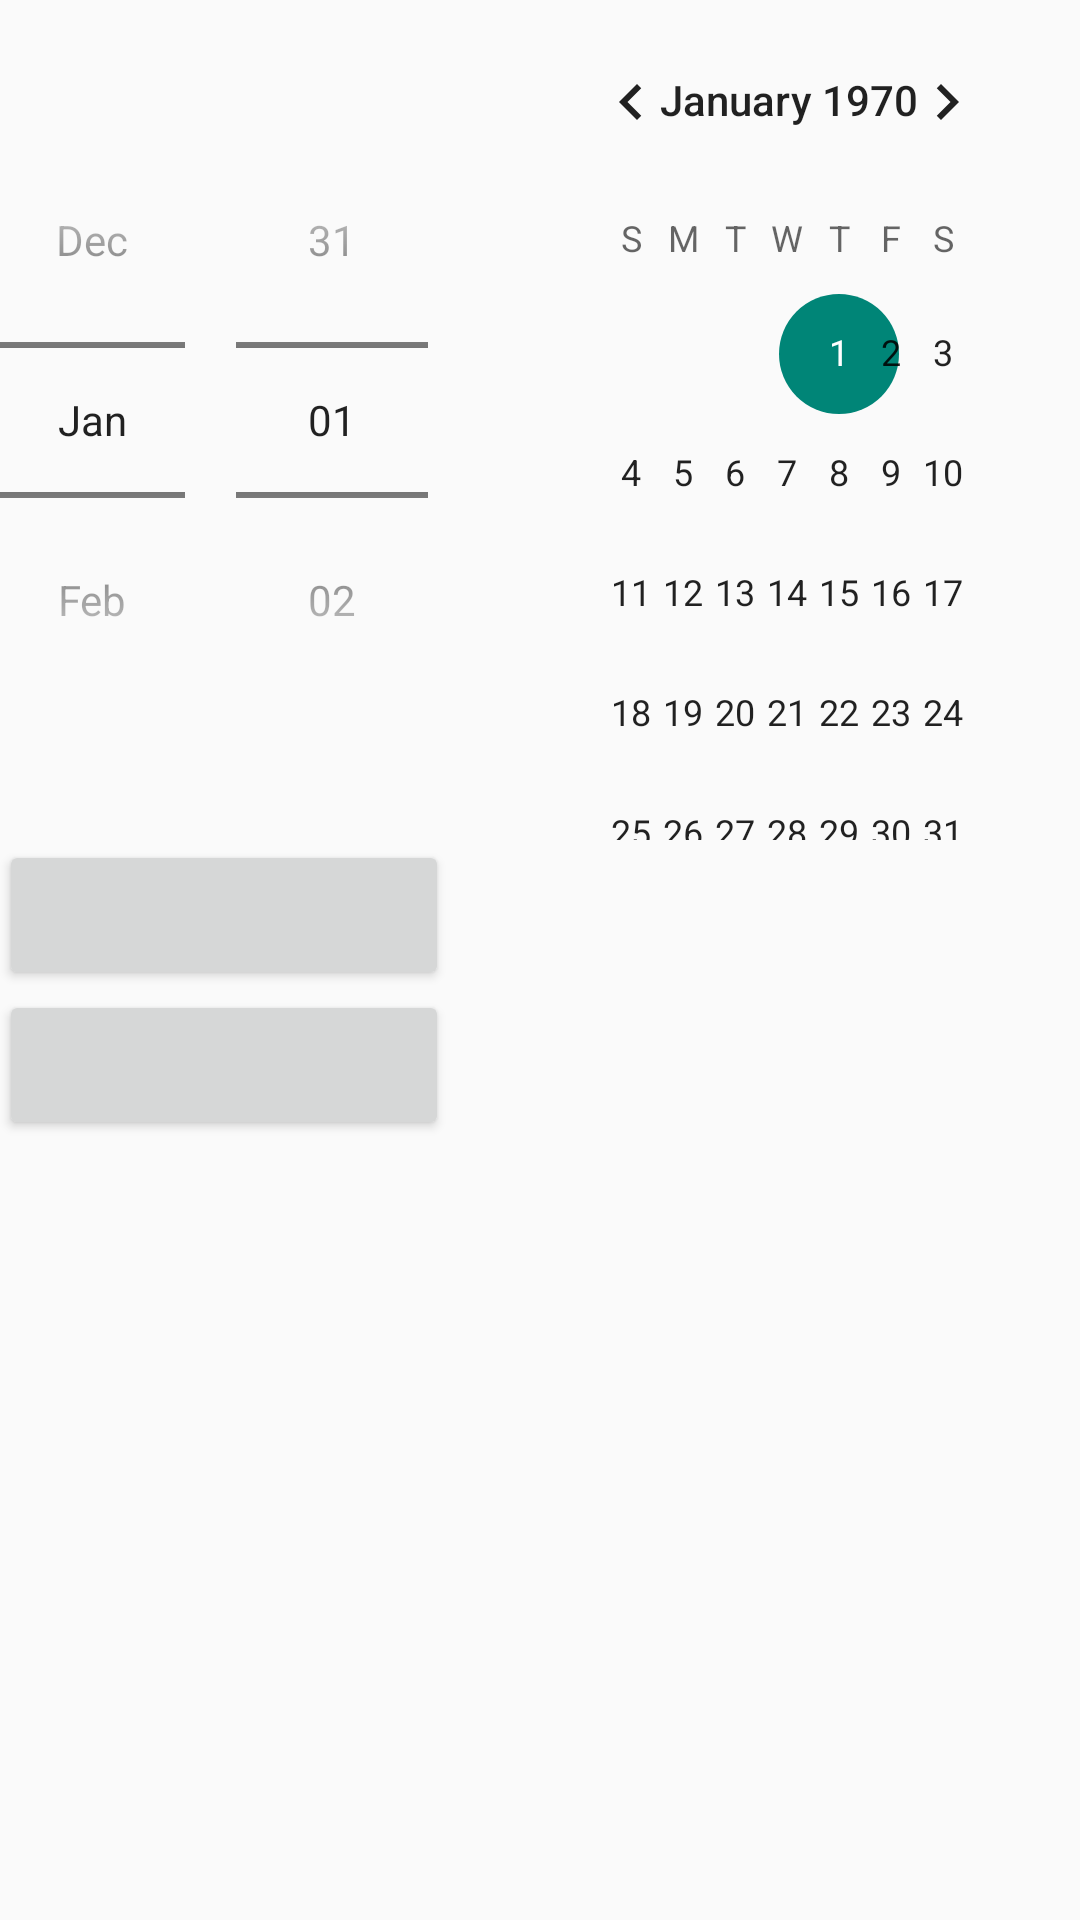

Here is an Android app screen rendered from its layout file. Give the layout XML and the strings, colors and styles it references.
<!-- AndroidManifest.xml: application theme AppTheme -->
<!-- res/layout/content_dates.xml -->
<?xml version="1.0" encoding="utf-8"?>
<LinearLayout xmlns:android="http://schemas.android.com/apk/res/android"
    xmlns:app="http://schemas.android.com/apk/res-auto"
    xmlns:tools="http://schemas.android.com/tools"
    android:layout_width="match_parent"
    android:layout_height="match_parent"
    android:orientation="vertical"
    android:paddingBottom="@dimen/activity_vertical_margin"
    android:paddingLeft="@dimen/activity_horizontal_margin"
    android:paddingRight="@dimen/activity_horizontal_margin"
    android:paddingTop="@dimen/activity_vertical_margin"
    app:layout_behavior="@string/appbar_scrolling_view_behavior"
    tools:context="com.example.sacer_000.boutongg.dates"
    tools:showIn="@layout/activity_dates">

    <DatePicker
        android:id="@+id/date"
        android:layout_width="fill_parent"
        android:layout_height="wrap_content"
        android:datePickerMode="spinner"></DatePicker>

    <Button
        android:id="@+id/dateAdd"
        android:layout_width="150dp"
        android:layout_height="50dp" />

    <Button
        android:id="@+id/dateShow"
        android:layout_width="150dp"
        android:layout_height="50dp" />

</LinearLayout>
<!-- res/layout/activity_dates.xml (included above) -->
<?xml version="1.0" encoding="utf-8"?>
<android.support.design.widget.CoordinatorLayout xmlns:android="http://schemas.android.com/apk/res/android"
    xmlns:app="http://schemas.android.com/apk/res-auto"
    xmlns:tools="http://schemas.android.com/tools"
    android:layout_width="match_parent"
    android:layout_height="match_parent"
    android:fitsSystemWindows="true"
    tools:context="com.example.sacer_000.boutongg.dates">

    <android.support.design.widget.AppBarLayout
        android:layout_width="match_parent"
        android:layout_height="wrap_content"
        android:theme="@style/AppTheme.AppBarOverlay">

        <android.support.v7.widget.Toolbar
            android:id="@+id/toolbar"
            android:layout_width="match_parent"
            android:layout_height="?attr/actionBarSize"
            android:background="?attr/colorPrimary"
            app:popupTheme="@style/AppTheme.PopupOverlay" />

    </android.support.design.widget.AppBarLayout>

    <include layout="@layout/content_dates" />


</android.support.design.widget.CoordinatorLayout>
<!-- resources referenced by this layout -->
<resources>
  <style name="AppTheme.AppBarOverlay" parent="ThemeOverlay.AppCompat.Dark.ActionBar" />
  <style name="AppTheme.PopupOverlay" parent="ThemeOverlay.AppCompat.Light" />
  <style name="AppTheme" parent="Theme.AppCompat.Light.DarkActionBar">
          
      </style>
</resources>
